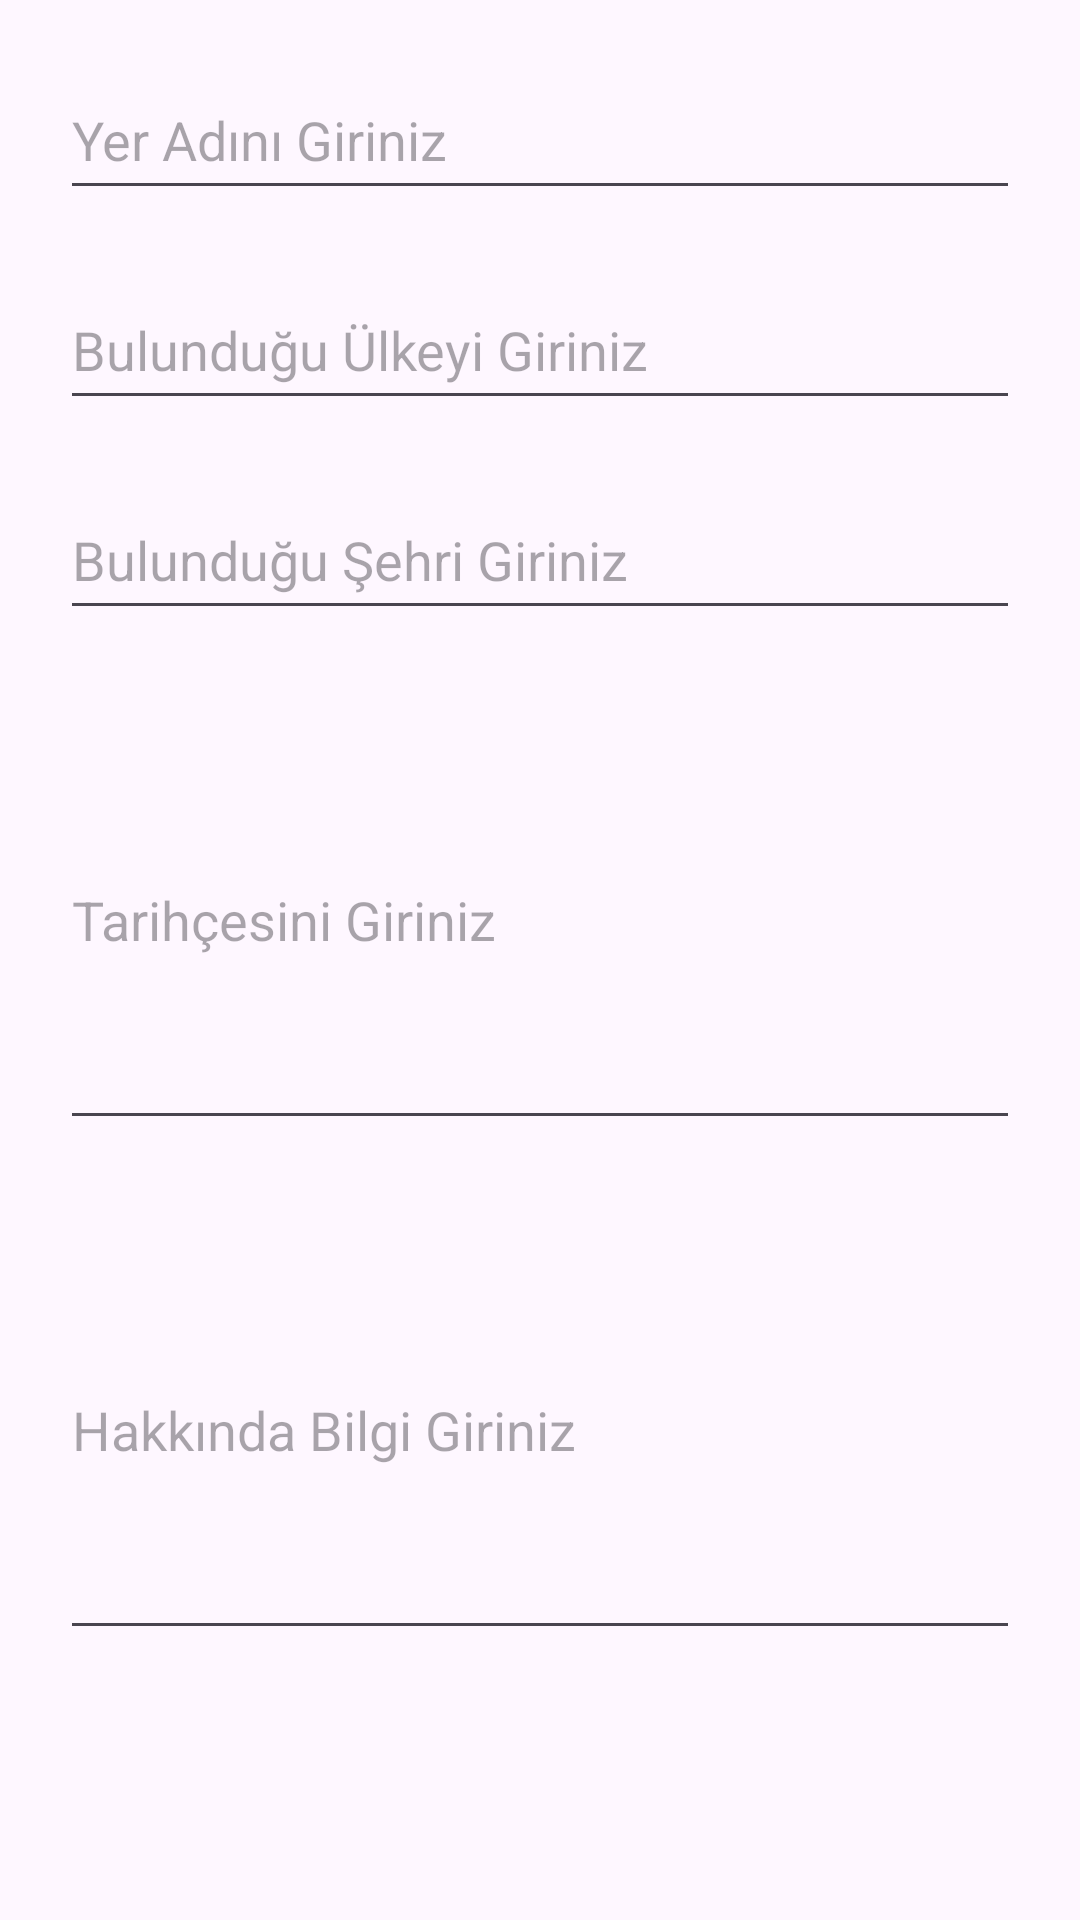

The Android layout XML behind this screen, and the referenced resources:
<!-- AndroidManifest.xml: application theme Theme.GeziRehberiAppTeacher -->
<!-- res/layout/fragment_tr_bilgi.xml -->
<FrameLayout xmlns:android="http://schemas.android.com/apk/res/android"
    xmlns:app="http://schemas.android.com/apk/res-auto"
    xmlns:tools="http://schemas.android.com/tools"
    android:layout_width="match_parent"
    android:layout_height="match_parent"
    tools:context="FragmentTutucu.TrBilgiFragment">

    <androidx.constraintlayout.widget.ConstraintLayout
        android:layout_width="match_parent"
        android:layout_height="match_parent">

        <EditText
            android:id="@+id/editText_YerAdiGiris"
            android:layout_width="match_parent"
            android:layout_height="50dp"
            android:layout_marginStart="20dp"
            android:layout_marginTop="20dp"
            android:layout_marginEnd="20dp"
            android:ems="10"
            android:hint="Yer Adını Giriniz"
            android:inputType="text"
            app:layout_constraintEnd_toEndOf="parent"
            app:layout_constraintStart_toStartOf="parent"
            app:layout_constraintTop_toTopOf="parent" />

        <EditText
            android:id="@+id/editText_UlkeGiris"
            android:layout_width="match_parent"
            android:layout_height="50dp"
            android:layout_marginStart="20dp"
            android:layout_marginTop="20dp"
            android:layout_marginEnd="20dp"
            android:ems="10"
            android:hint="Bulunduğu Ülkeyi Giriniz"
            android:inputType="text"
            app:layout_constraintEnd_toEndOf="parent"
            app:layout_constraintStart_toStartOf="parent"
            app:layout_constraintTop_toBottomOf="@+id/editText_YerAdiGiris" />

        <EditText
            android:id="@+id/editText_SehirGiris"
            android:layout_width="match_parent"
            android:layout_height="50dp"
            android:layout_marginStart="20dp"
            android:layout_marginTop="20dp"
            android:layout_marginEnd="20dp"
            android:ems="10"
            android:hint="Bulunduğu Şehri Giriniz"
            android:inputType="text"
            app:layout_constraintEnd_toEndOf="parent"
            app:layout_constraintStart_toStartOf="parent"
            app:layout_constraintTop_toBottomOf="@+id/editText_UlkeGiris" />

        <EditText
            android:id="@+id/editText_TarihGiris"
            android:layout_width="match_parent"
            android:layout_height="150dp"
            android:layout_marginStart="20dp"
            android:layout_marginTop="20dp"
            android:layout_marginEnd="20dp"
            android:ems="10"
            android:hint="Tarihçesini Giriniz"
            android:inputType="text"
            app:layout_constraintEnd_toEndOf="parent"
            app:layout_constraintStart_toStartOf="parent"
            app:layout_constraintTop_toBottomOf="@+id/editText_SehirGiris" />

        <EditText
            android:id="@+id/editText_HakkindaGiris"
            android:layout_width="match_parent"
            android:layout_height="150dp"
            android:layout_marginStart="20dp"
            android:layout_marginTop="20dp"
            android:layout_marginEnd="20dp"
            android:ems="10"
            android:hint="Hakkında Bilgi Giriniz"
            android:inputType="text"
            app:layout_constraintEnd_toEndOf="parent"
            app:layout_constraintStart_toStartOf="parent"
            app:layout_constraintTop_toBottomOf="@+id/editText_TarihGiris" />
    </androidx.constraintlayout.widget.ConstraintLayout>
</FrameLayout>
<!-- resources referenced by this layout -->
<resources>
  <style name="Theme.GeziRehberiAppTeacher" parent="Base.Theme.GeziRehberiAppTeacher" />
  <style name="Base.Theme.GeziRehberiAppTeacher" parent="Theme.Material3.DayNight.NoActionBar">
          
          
      </style>
</resources>
